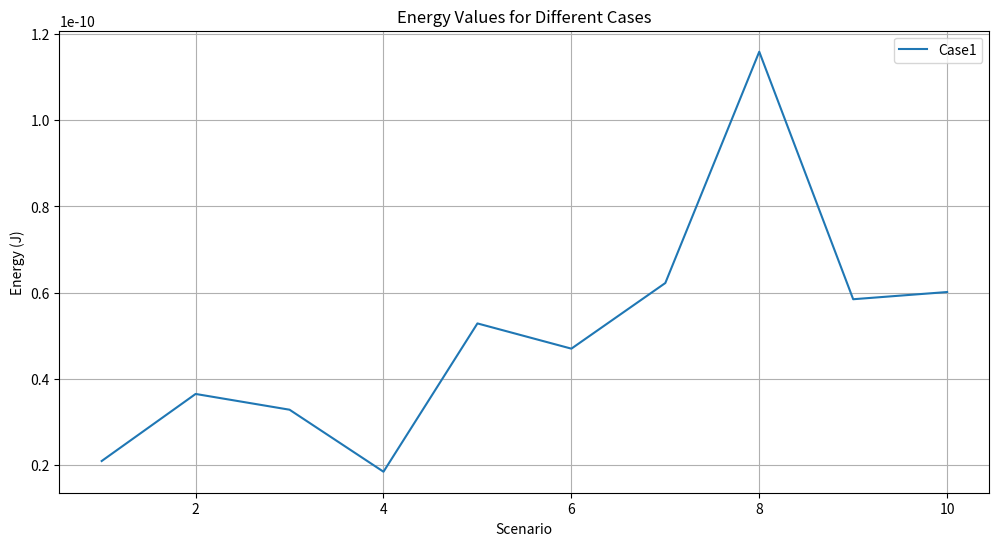
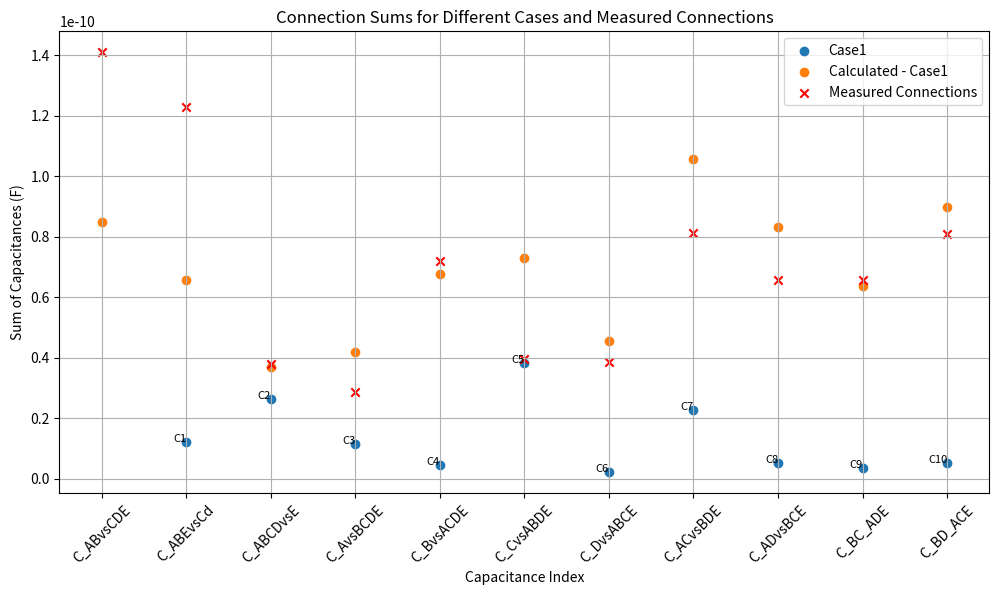
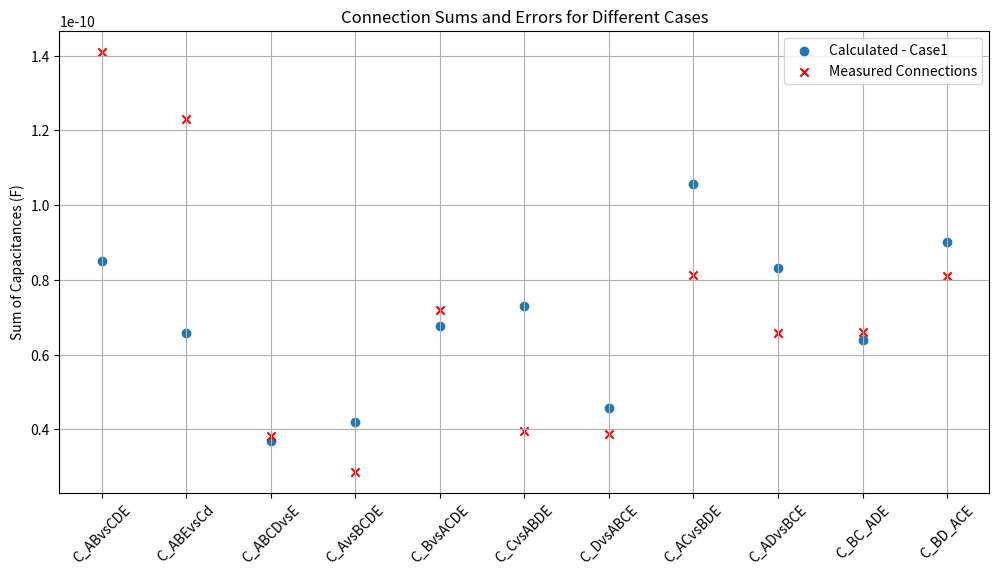
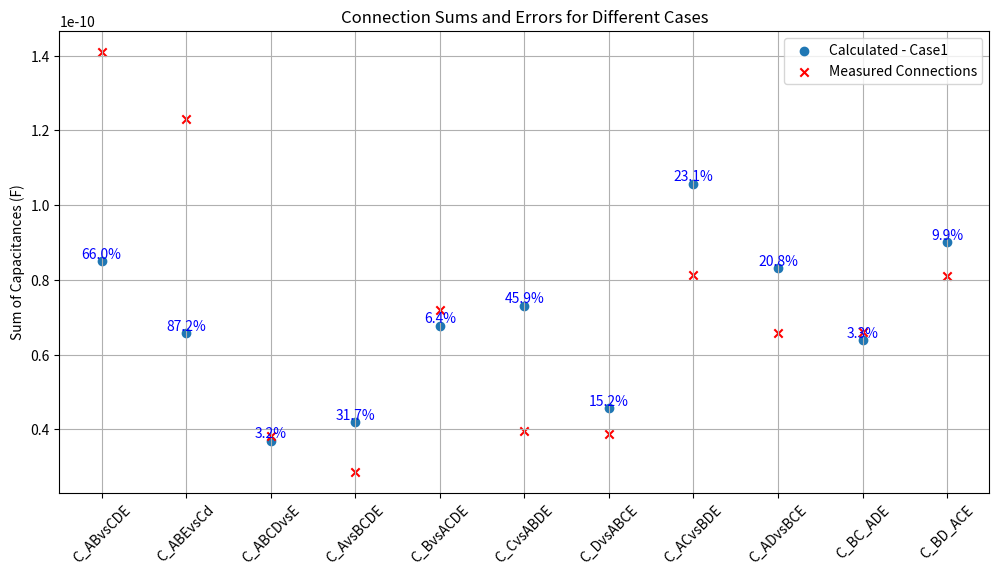

Generate these figures, in order, with matplotlib:
import numpy as np
import matplotlib.pyplot as plt

# Define the M matrix based on your corrected scenarios

M_case_1 = np.array([
    [1, 0, 0, 1, 0, 1, 1, 0, 0, 0],  # Scenario 1
    [0, 1, 0, -1, 1, 0, 0, 0, 1, 0],  # Scenario 2
    [0, 0, 1, -1, 1, -1, 0, 0, 1, 1],  # Scenario 3
    [0, 0, 0, 0, 0, 0, 1, 1, 1, 1],  # Scenario 4
    [1, 1, 0, 0, 1, 1, 1, 0, 1, 0],  # Scenario 5
    [1, 0, 1, 0, 1, 0, 1, 0, 1, 1],  # Scenario 6
    [1, 0, 0, 1, 0, 1, 2, 1, 1, 1],  # Scenario 7
    [0, 1, 1, -2, 2, -1, 0, 0, 2, 1],  # Scenario 8
    [0, 1, 0, -1, 1, 0, 1, 1, 2, 1],  # Scenario 9
    [0, 0, 1, -1, -1, 1, 1, 1, 2, 2],  # Scenario 10
])
M_case_2 = np.array([
    [1, 0, 0, 1, 0, 1, 1, 0, 0, 0],  # Scenario 1
    [-1, 0, -1, 0, -1, 0, -1, 1, 0, 0],  # Scenario 2
    [0, 1, 0, -1, 1, 0, 0, 0, 1, 0],  # Scenario 3
    [0, -1, 1, 0, 0, -1, 0, 0, 0, 1],  # Scenario 4
    [0, 0, -1, 1, -1, 1, -1, 1, 0, 0],  # Scenario 5
    [1, 1, 0, 0, 1, 1, 1, 0, 1, 0],  # Scenario 6
    [1, -1, 1, 1, 0, 0, 1, 0, 0, 1],  # Scenario 7
    [-1, 1, -1, -1, 0, 0, 0, 1, 1, 0],  # Scenario 8
    [-1, -1, 0, 0, -1, -1, 0, 1, 0, 1],  # Scenario 9
    [0, 0, 1, -1, 1, -1, 0, 0, 1, 1],  # Scenario 10
])
# M_case_2 = np.array([
#     [1, 0, 0, 1, 0, 1, 1, 0, 0, 0],  # Scenario 1
#     [1, 0, 1, 0, 1, 0, 0, 1, 0, 0],  # Scenario 2
#     [0, 1, 0, 1, 1, 0, 0, 0, 1, 0],  # Scenario 3
#     [0, 1, 1, 0, 0, 1, 0, 0, 0, 1],  # Scenario 4
#     [0, 0, 1, 1, 1, 1, 1, 1, 0, 0],  # Scenario 5
#     [1, 1, 0, 0, 1, 1, 1, 0, 1, 0],  # Scenario 6
#     [1, 1, 1, 1, 0, 0, 1, 0, 0, 1],  # Scenario 7
#     [1, 1, 1, 1, 0, 0, 0, 1, 1, 0],  # Scenario 8
#     [1, 1, 0, 0, 1, 1, 0, 1, 0, 1],  # Scenario 9
#     [0, 0, 1, 1, 1, 1, 0, 0, 1, 1],  # Scenario 10
#     # [1, 0, 0, 1, 0, 1, 0, 1, 1, 1],
# ])
# M_transpose = M_case_1.T

M_squared1 = M_case_1 ** 2
M_squared2 = M_case_2 ** 2
print("Element-wise Squared Matrix case1:\n", M_squared1)
print("Element-wise Squared Matrix case2:\n", M_squared2)

We_case_1 = np.array([
    2.094564441857046e-11,  # Scenario 1
    3.649987265388793e-11,   # Scenario 2
    3.284608003289898e-11,   # Scenario 3
    1.846429205587494e-11,  # Scenario 4
    5.285881605038696e-11,  # Scenario 5
    4.70062488219748e-11,  # Scenario 6
    6.222736276365928e-11,  # Scenario 7
    1.158729595962652e-10,  # Scenario 8
    5.846815344894273e-11,  # Scenario 9
    6.013976186544068e-11,   # Scenario 10
])

We_case_2 = np.array([
    2.094564441857046e-11,  # Scenario 1
    3.382372481197107e-11,   # Scenario 2
    3.649987265388793e-11,   # Scenario 3
    2.281894577730853e-11,  # Scenario 4
    5.486657387954085e-11,  # Scenario 5
    5.750010130762671e-12,  # Scenario 6
    1.988388052308087e-11,  # Scenario 7
    2.054869667265151e-11,  # Scenario 8
    4.979462733201061e-12,  # Scenario 9
    4.54639734788541e-11,   # Scenario 10
    # 3.044751388584012e-11    # 11
])

We_case1 = We_case_1.reshape((10, 1))
We_case2 = We_case_2.reshape((10, 1))
det_M1 = np.linalg.det(M_squared1)
print(f"Determinant of M: {det_M1}")

if det_M1 == 0:
    print("Matrix M is singular and cannot be inverted. Consider revising your simulation scenarios.")
else:
    C_case1 = 2 * np.linalg.inv(M_squared1).dot(We_case1)
    C_case2 = 2 * np.linalg.inv(M_squared2).dot(We_case2)

    # Flatten C to a 1D array for easier indexing
    C_case1 = C_case1.flatten()
    C_case2 = C_case2.flatten()

    # Display
    capacitance_pairs = ["A-B", "C-D", "B-D", "A-C", "B-C",
                         "A-D", "A-E", "B-E", "C-E", "D-E"]
    print("\nIndividual Capacitances:")
    for idx, capacitance in enumerate(C_case1, start=1):
        print(f"C{idx} ({capacitance_pairs[idx-1]}): {capacitance:.5e} F")
    for idx, capacitance in enumerate(C_case2, start=1):
        print(f"C{idx} ({capacitance_pairs[idx-1]}): {capacitance:.5e} F")

    # Calculate the sums for connections in measurment
    C_ABvsCDE = C_case1[2] + C_case1[3] + C_case1[4] + C_case1[5] + C_case1[6] + C_case1[7]
    C_ABEvsCd = C_case1[2] + C_case1[3] + C_case1[4] + C_case1[5] + C_case1[8] + C_case1[9]
    C_ABCDvsE = C_case1[6] + C_case1[7] + C_case1[8] + C_case1[9]
    C_AvsBCDE = C_case1[0] + C_case1[3] + C_case1[5] + C_case1[6]
    C_BvsACDE = C_case1[0] + C_case1[2] + C_case1[4] + C_case1[7]
    C_CvsABDE = C_case1[1] + C_case1[3] + C_case1[4] + C_case1[8]
    C_DvsABCE = C_case1[1] + C_case1[2] + C_case1[5] + C_case1[9]
    C_ACvsBDE = C_case1[0] + C_case1[1] + C_case1[4] + C_case1[5] + C_case1[6] + C_case1[8]
    C_ADvsBCE = C_case1[0] + C_case1[1] + C_case1[2] + C_case1[3] + C_case1[6] + C_case1[9]
    C_BC_ADE = C_case1[0] + C_case1[1] + C_case1[2] + C_case1[3] + C_case1[7] + C_case1[8]

    # Calculate the sums for connections in measurment
    C_ABvsCDE_2 = C_case2[2] + C_case2[3] + C_case2[4] + C_case2[5] + C_case2[6] + C_case2[7]
    C_ABEvsCd_2 = C_case2[2] + C_case2[3] + C_case2[4] + C_case2[5] + C_case2[8] + C_case2[9]
    C_ABCDvsE_2 = C_case2[6] + C_case2[7] + C_case2[8] + C_case2[9]
    C_AvsBCDE_2 = C_case2[0] + C_case2[3] + C_case2[5] + C_case2[6]
    C_BvsACDE_2 = C_case2[0] + C_case2[2] + C_case2[4] + C_case2[7]
    C_CvsABDE_2 = C_case2[1] + C_case2[3] + C_case2[4] + C_case2[8]
    C_DvsABCE_2 = C_case2[1] + C_case2[2] + C_case2[5] + C_case2[9]
    C_ACvsBDE_2 = C_case2[0] + C_case2[1] + C_case2[4] + C_case2[5] + C_case2[6] + C_case2[8]
    C_ADvsBCE_2 = C_case2[0] + C_case2[1] + C_case2[2] + C_case2[3] + C_case2[6] + C_case2[9]
    C_BC_ADE_2 = C_case2[0] + C_case2[1] + C_case2[2] + C_case2[3] + C_case2[7] + C_case2[8]

    # Display the sums
    print("\nCalculated Sums:")
    print(f"C_ABvsCDE (C3 + C4 + C5 + C6 + C7 + C8): {C_ABvsCDE:.5e} F")
    print(f"C_ABEvsCd (C3 + C4 + C5 + C6 + C9 + C10): {C_ABEvsCd:.5e} F")
    print(f"C_ABCDvsE (C7 + C8 + C9 + C10): {C_ABCDvsE:.5e} F")
    print(f"C_AvsBCDE (C1 + C4 + C6 + C7): {C_AvsBCDE:.5e} F")
    print(f"C_BvsACDE (C1 + C3 + C5 + C8): {C_BvsACDE:.5e} F")
    print(f"C_CvsABDE (C2 + C4 + C5 + C9): {C_CvsABDE:.5e} F")
    print(f"C_DvsABCE (C2 + C3 + C6 + C10): {C_DvsABCE:.5e} F")
    print(f"C_ACvsBDE (C1 + C2 + C5 + C6 + C7 + C9): {C_ACvsBDE:.5e} F")
    print(f"C_ADvsBCE (C1 + C2 + C3 + C4 + C7 + C10): {C_ADvsBCE:.5e} F")
    print(f"C_BC_ADE (C1 + C2 + C3 + C4 + C8 + C9): {C_BC_ADE:.5e} F")

    # Display the sums
    print("\nCalculated Sums:")
    print(f"C_ABvsCDE (C3 + C4 + C5 + C6 + C7 + C8): {C_ABvsCDE_2:.5e} F")
    print(f"C_ABEvsCd (C3 + C4 + C5 + C6 + C9 + C10): {C_ABEvsCd_2:.5e} F")
    print(f"C_ABCDvsE (C7 + C8 + C9 + C10): {C_ABCDvsE_2:.5e} F")
    print(f"C_AvsBCDE (C1 + C4 + C6 + C7): {C_AvsBCDE_2:.5e} F")
    print(f"C_BvsACDE (C1 + C3 + C5 + C8): {C_BvsACDE_2:.5e} F")
    print(f"C_CvsABDE (C2 + C4 + C5 + C9): {C_CvsABDE_2:.5e} F")
    print(f"C_DvsABCE (C2 + C3 + C6 + C10): {C_DvsABCE_2:.5e} F")
    print(f"C_ACvsBDE (C1 + C2 + C5 + C6 + C7 + C9): {C_ACvsBDE_2:.5e} F")
    print(f"C_ADvsBCE (C1 + C2 + C3 + C4 + C7 + C10): {C_ADvsBCE_2:.5e} F")
    print(f"C_BC_ADE (C1 + C2 + C3 + C4 + C8 + C9): {C_BC_ADE_2:.5e} F")

# new
energy_data = [We_case1]
energy_labels = ["Case1"]

# Calculate C for each case
capacitances = []
for We in energy_data:
    We = We.reshape((10, 1))
    M_squared = M_case_1 ** 2
    C = np.linalg.inv(M_squared).dot(2 * We).flatten()
    capacitances.append(C)
print(capacitances)
# Plot the energy values
plt.figure(figsize=(12, 6))
for idx, We in enumerate(energy_data):
    plt.plot(range(1, 11), We, label=energy_labels[idx])
plt.xlabel("Scenario")
plt.ylabel("Energy (J)")
plt.title("Energy Values for Different Cases")
plt.legend()
plt.grid(True)
plt.show()

# Plot the calculated sums
connection_sums = {
    'C_ABvsCDE': lambda C: C[2] + C[3] + C[4] + C[5] + C[6] + C[7],
    'C_ABEvsCd': lambda C: C[2] + C[3] + C[4] + C[5] + C[8] + C[9],
    'C_ABCDvsE': lambda C: C[6] + C[7] + C[8] + C[9],
    'C_AvsBCDE': lambda C: C[0] + C[3] + C[5] + C[6],
    'C_BvsACDE': lambda C: C[0] + C[2] + C[4] + C[7],
    'C_CvsABDE': lambda C: C[1] + C[3] + C[4] + C[8],
    'C_DvsABCE': lambda C: C[1] + C[2] + C[5] + C[9],
    'C_ACvsBDE': lambda C: C[0] + C[1] + C[4] + C[5] + C[6] + C[8],
    'C_ADvsBCE': lambda C: C[0] + C[1] + C[2] + C[3] + C[6] + C[9],
    'C_BC_ADE': lambda C: C[0] + C[1] + C[2] + C[3] + C[7] + C[8],
    'C_BD_ACE': lambda C: C[0] + C[1] + C[4] + C[5] + C[7] + C[9],
}


connection_measurement = {
    'C_ABvsCDE': 1.41e-10,
    'C_ABEvsCd': 1.23e-10,
    'C_ABCDvsE': 3.81E-11,
    'C_AvsBCDE': 2.86E-11,
    'C_BvsACDE': 7.20E-11,
    'C_CvsABDE': 3.95E-11,
    'C_DvsABCE': 3.87E-11,
    'C_ACvsBDE': 8.13E-11,
    'C_ADvsBCE': 6.58E-11,
    'C_BC_ADE': 6.59E-11,
    'C_BD_ACE':8.11E-11,
}

# Plot capacitance values as discrete points
plt.figure(figsize=(12, 6))
markers = ['o', 's', '^', 'D', '*', 'v', 'x']
for idx, C in enumerate(capacitances):
    plt.scatter(range(1, 11), C, label=f"{energy_labels[idx]}", marker=markers[idx])
    # Annotate each capacitance value
    for i, c_value in enumerate(C):
        plt.text(i + 1, c_value, f"C{i+1}", fontsize=8, ha='right')

plt.xlabel("Capacitance Index")
plt.ylabel("Capacitance (F)")
plt.title("Capacitance Values for Different Cases (Discrete Points)")
plt.legend()
plt.grid(True)
plt.show()


# Plot the calculated sums for each energy case
for energy, label in zip(energy_data, energy_labels):
    We = energy.reshape((10, 1))
    C = np.linalg.inv(M_case_1 ** 2).dot(2 * We).flatten()
    sums = [connection_sums[key](C) for key in connection_sums]
    plt.scatter(list(range(len(connection_sums))), sums, label=f"Calculated - {label}")
    # for i, sum_value in enumerate(sums):
    #     plt.text(i, sum_value, f"{list(connection_sums.keys())[i]}", fontsize=8, ha='center')

# Plot the measured connections
measured_sums = list(connection_measurement.values())
plt.scatter(list(range(len(connection_measurement))), measured_sums, label="Measured Connections", color="red", marker='x')
# for i, measured_value in enumerate(measured_sums):
#     plt.text(i, measured_value, f"{list(connection_measurement.keys())[i]}", fontsize=8, color="red", ha='center')

# Set plot details
plt.xticks(range(len(connection_sums)), list(connection_sums.keys()), rotation=45)
plt.ylabel('Sum of Capacitances (F)')
plt.title('Connection Sums for Different Cases and Measured Connections')
plt.legend()
plt.grid(True)
plt.show()

condition_number = np.linalg.cond(M_squared1)
print(f"Condition number of M_squared: {condition_number}")

# Define a function to calculate, print, and plot connection sums with error
def print_and_plot_sums_with_error(C, label):
    print(f"\n--- Connection Sums for Simulation: {label} ---")
    errors = []

    for name, func in connection_sums.items():
        sum_value = func(C)
        measured_value = connection_measurement[name]
        error = abs(sum_value - measured_value) / sum_value * 100
        errors.append(error)

        print(f"{name}: {sum_value:.5e} F (Measured: {measured_value:.5e} F) | Error: {error:.2f}%")

    return errors


# Iterate over all simulations and calculate sums and errors
plt.figure(figsize=(12, 6))
for energy, label in zip(energy_data, energy_labels):
    We = energy.reshape((10, 1))
    C = np.linalg.inv(M_case_1 ** 2).dot(2 * We).flatten()

    # Print the connection sums, measured values, and errors
    errors = print_and_plot_sums_with_error(C, label)

    # Plot the calculated and measured sums
    calculated_sums = [connection_sums[key](C) for key in connection_sums]
    measured_sums = list(connection_measurement.values())

    plt.scatter(range(len(calculated_sums)), calculated_sums, label=f"Calculated - {label}", marker='o')
    plt.scatter(range(len(measured_sums)), measured_sums, label="Measured Connections", color="red", marker='x')

# Set plot details
plt.xticks(range(len(connection_sums)), list(connection_sums.keys()), rotation=45)
plt.ylabel('Sum of Capacitances (F)')
plt.title('Connection Sums and Errors for Different Cases')
plt.legend()
plt.grid(True)
plt.show()

# Iterate over all simulations and calculate sums and errors
plt.figure(figsize=(12, 6))

for energy, label in zip(energy_data, energy_labels):
    We = energy.reshape((10, 1))
    C = np.linalg.inv(M_case_1 ** 2).dot(2 * We).flatten()

    # Print the connection sums, measured values, and errors
    errors = []
    calculated_sums = [connection_sums[key](C) for key in connection_sums]
    measured_sums = list(connection_measurement.values())

    for i, (calc_sum, meas_sum) in enumerate(zip(calculated_sums, measured_sums)):
        error = abs(calc_sum - meas_sum) / calc_sum * 100  # Calculate error percentage
        errors.append(error)
        plt.text(i, calc_sum, f"{error:.1f}%", fontsize=10, ha='center', va='bottom', color='blue')  # Annotate error

    plt.scatter(range(len(calculated_sums)), calculated_sums, label=f"Calculated - {label}", marker='o')

# Plot the measured connections
plt.scatter(range(len(measured_sums)), measured_sums, label="Measured Connections", color="red", marker='x')

# Set plot details
plt.xticks(range(len(connection_sums)), list(connection_sums.keys()), rotation=45)
plt.ylabel('Sum of Capacitances (F)')
plt.title('Connection Sums and Errors for Different Cases')
plt.legend()
plt.grid(True)
plt.show()

